Image classification data set "real" (orianapresacan/EmbryoStageGen on GitHub). Class labels (5): 2-cell embryo, 4-cell embryo, 8-cell embryo, blastocyst, morula.

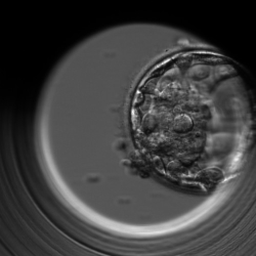
Label: blastocyst

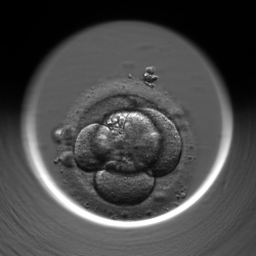
Label: 4-cell embryo

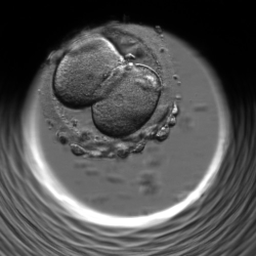
Label: 2-cell embryo

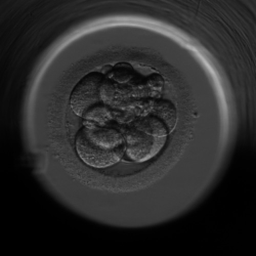
Label: 8-cell embryo

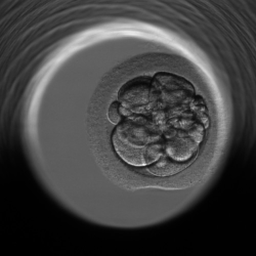
Label: 8-cell embryo

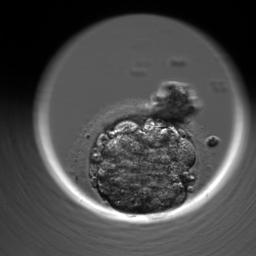
Label: morula
